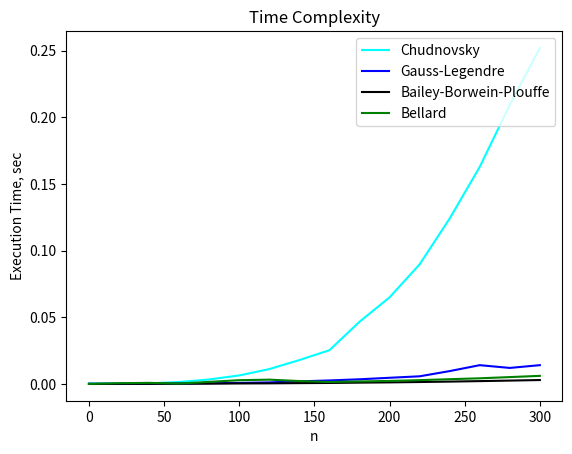

This figure's Python source:
import time
from decimal import Decimal, getcontext
import matplotlib.pyplot as plt

def chudnovsky(num_digits):
    getcontext().prec = num_digits + 2
    C = 426880 * Decimal(10005).sqrt()
    factorial_memo = [1]
    power_memo = [1]

    for i in range(1, 6 * num_digits + 1):
        factorial_memo.append(factorial_memo[-1] * i)

    for i in range(1, num_digits + 1):
        power_memo.append(power_memo[-1] * -262537412640768000)

    total_sum = Decimal(0)

    for k in range(num_digits):
        M = factorial_memo[6 * k] * ((545140134 * k) + 13591409)
        X = factorial_memo[3 * k] * (factorial_memo[k] ** 3) * power_memo[k]
        total_sum += Decimal(M) / X

    if total_sum == 0:
        return Decimal(0)

    pi = C / total_sum
    return pi

def gauss_legendre(num_digits):
    getcontext().prec = num_digits + 2
    a = Decimal(1)
    b = Decimal(1) / Decimal(2).sqrt()
    t = Decimal(0.25)
    p = Decimal(1)
    for i in range(num_digits):
        a_next = (a + b) / 2
        b = (a * b).sqrt()
        t -= p * (a - a_next) * (a - a_next)
        a = a_next
        p *= 2
    return (a + b) * (a + b) / (4 * t)

def bailey_borwein_plouffe(num_digits):
    getcontext().prec = num_digits + 2
    pi = Decimal(0)
    for k in range(num_digits):
        pi += (Decimal(1) / 16**k) * (
            (Decimal(4) / (8*k + 1)) -
            (Decimal(2) / (8*k + 4)) -
            (Decimal(1) / (8*k + 5)) -
            (Decimal(1) / (8*k + 6))
        )
    return pi

def bellard(num_digits):
    getcontext().prec = num_digits + 2
    pi = Decimal(0)
    for k in range(num_digits):
        pi += (Decimal(-1) ** k / (1024 ** k)) * (
            Decimal(256) / (10 * k + 1) +
            Decimal(1) / (10 * k + 9) -
            Decimal(64) / (10 * k + 3) -
            Decimal(32) / (4 * k + 1) -
            Decimal(4) / (10 * k + 5) -
            Decimal(4) / (10 * k + 7) -
            Decimal(1) / (4 * k + 3)
        )
    pi /= 2 ** 6
    return pi


x_values = range(0, 301, 20)

chudnovsky_time = []
gauss_legendre_time = []
bailey_borwein_plouffe_time = []
bellard_time = []

algorithms = [chudnovsky, gauss_legendre, bailey_borwein_plouffe, bellard]
algorithm_labels = ['Chudnovsky', 'Gauss-Legendre', 'Bailey-Borwein-Plouffe', 'Bellard']
algorithm_colors = ['cyan', 'blue', 'black', 'green']

for algorithm, label, color in zip(algorithms, algorithm_labels, algorithm_colors):
    algorithm_time = []
    for x in x_values:
        start = time.time()
        _ = algorithm(x)
        end = time.time()
        algorithm_time.append(end - start)
    plt.plot(x_values, algorithm_time, color=color, label=label)
    if algorithm == algorithms[-1]:
        plt.title('Time Complexity')
        plt.ylabel('Execution Time, sec')
        plt.xlabel('n')
        plt.legend(loc='upper right')

plt.show()